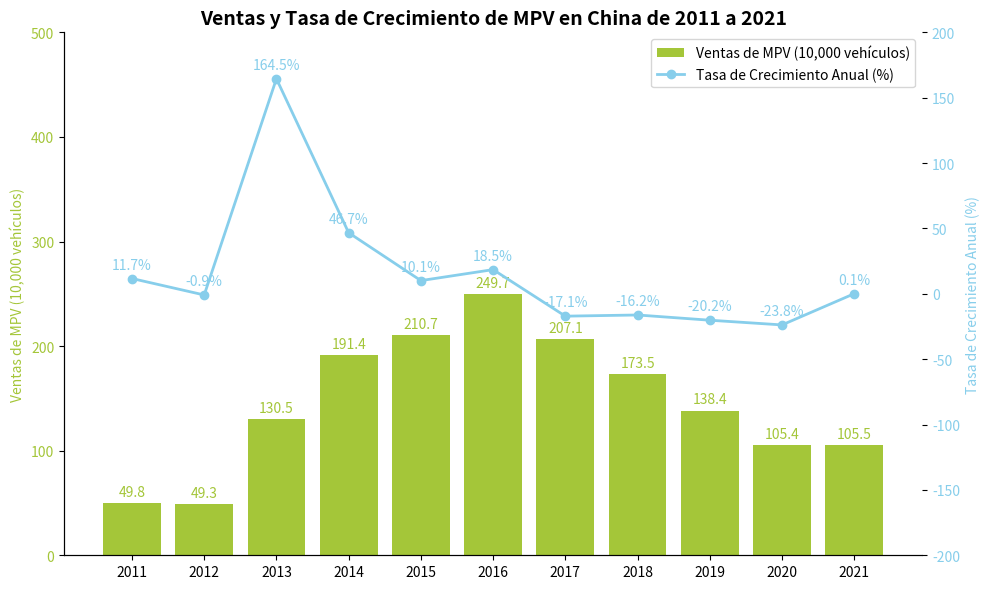

The script that saved this image:
import matplotlib.pyplot as plt
import numpy as np

# Años
años = ["2011", "2012", "2013", "2014", "2015", "2016", "2017", "2018", "2019", "2020", "2021"]
# Ventas de MPV (en 10,000 vehículos, datos simulados)
ventas = [49.8, 49.3, 130.5, 191.4, 210.7, 249.7, 207.1, 173.5, 138.4, 105.4, 105.5]
# Tasa de crecimiento anual (%, datos simulados)
tasas_de_crecimiento = [11.7, -0.9, 164.5, 46.7, 10.1, 18.5, -17.1, -16.2, -20.2, -23.8, 0.1]

# Crear un lienzo y subgráficos
fig, ax1 = plt.subplots(figsize=(10, 6))

ax1.set_ylim(0, 500)

# Dibujar un gráfico de barras (ventas de MPV)
ax1.bar(años, ventas, color="#A4C639", label="Ventas de MPV (10,000 vehículos)")
ax1.set_ylabel("Ventas de MPV (10,000 vehículos)", color="#A4C639")
ax1.tick_params(axis='y', labelcolor="#A4C639")

# Crear un eje y secundario para dibujar un gráfico de línea (tasa de crecimiento)
ax2 = ax1.twinx()

ax2.set_ylim(-200, 200)

ax2.plot(años, tasas_de_crecimiento, marker='o', color="#87CEEB", label="Tasa de Crecimiento Anual (%)", linewidth=2)
ax2.set_ylabel("Tasa de Crecimiento Anual (%)", color="#87CEEB")
ax2.tick_params(axis='y', labelcolor="#87CEEB")

# Agregar etiquetas de datos al gráfico de barras
for x, y in zip(años, ventas):
    ax1.annotate(f'{y}',
                 xy=(x, y),
                 xytext=(0, 3),
                 textcoords="offset points",
                 ha='center', va='bottom',
                 color="#A4C639")

# Agregar etiquetas de datos al gráfico de línea
for x, y in zip(años, tasas_de_crecimiento):
    ax2.annotate(f'{y}%',
                 xy=(x, y),
                 xytext=(0, 5),
                 textcoords="offset points",
                 ha='center', va='bottom',
                 color="#87CEEB")

# Establecer marcas de graduación en el eje x
ax1.set_xticks(años)
# Establecer el título
ax1.set_title("Ventas y Tasa de Crecimiento de MPV en China de 2011 a 2021", fontsize=14, fontweight="bold")

# Combinar leyendas
lines, labels = ax1.get_legend_handles_labels()
lines2, labels2 = ax2.get_legend_handles_labels()
ax2.legend(lines + lines2, labels + labels2, loc='upper right')

# Mejorar la apariencia del gráfico, ocultar los bordes superior y derecho
for spine in ["top", "right"]:
    ax1.spines[spine].set_visible(False)
    ax2.spines[spine].set_visible(False)

plt.tight_layout()
plt.show()
